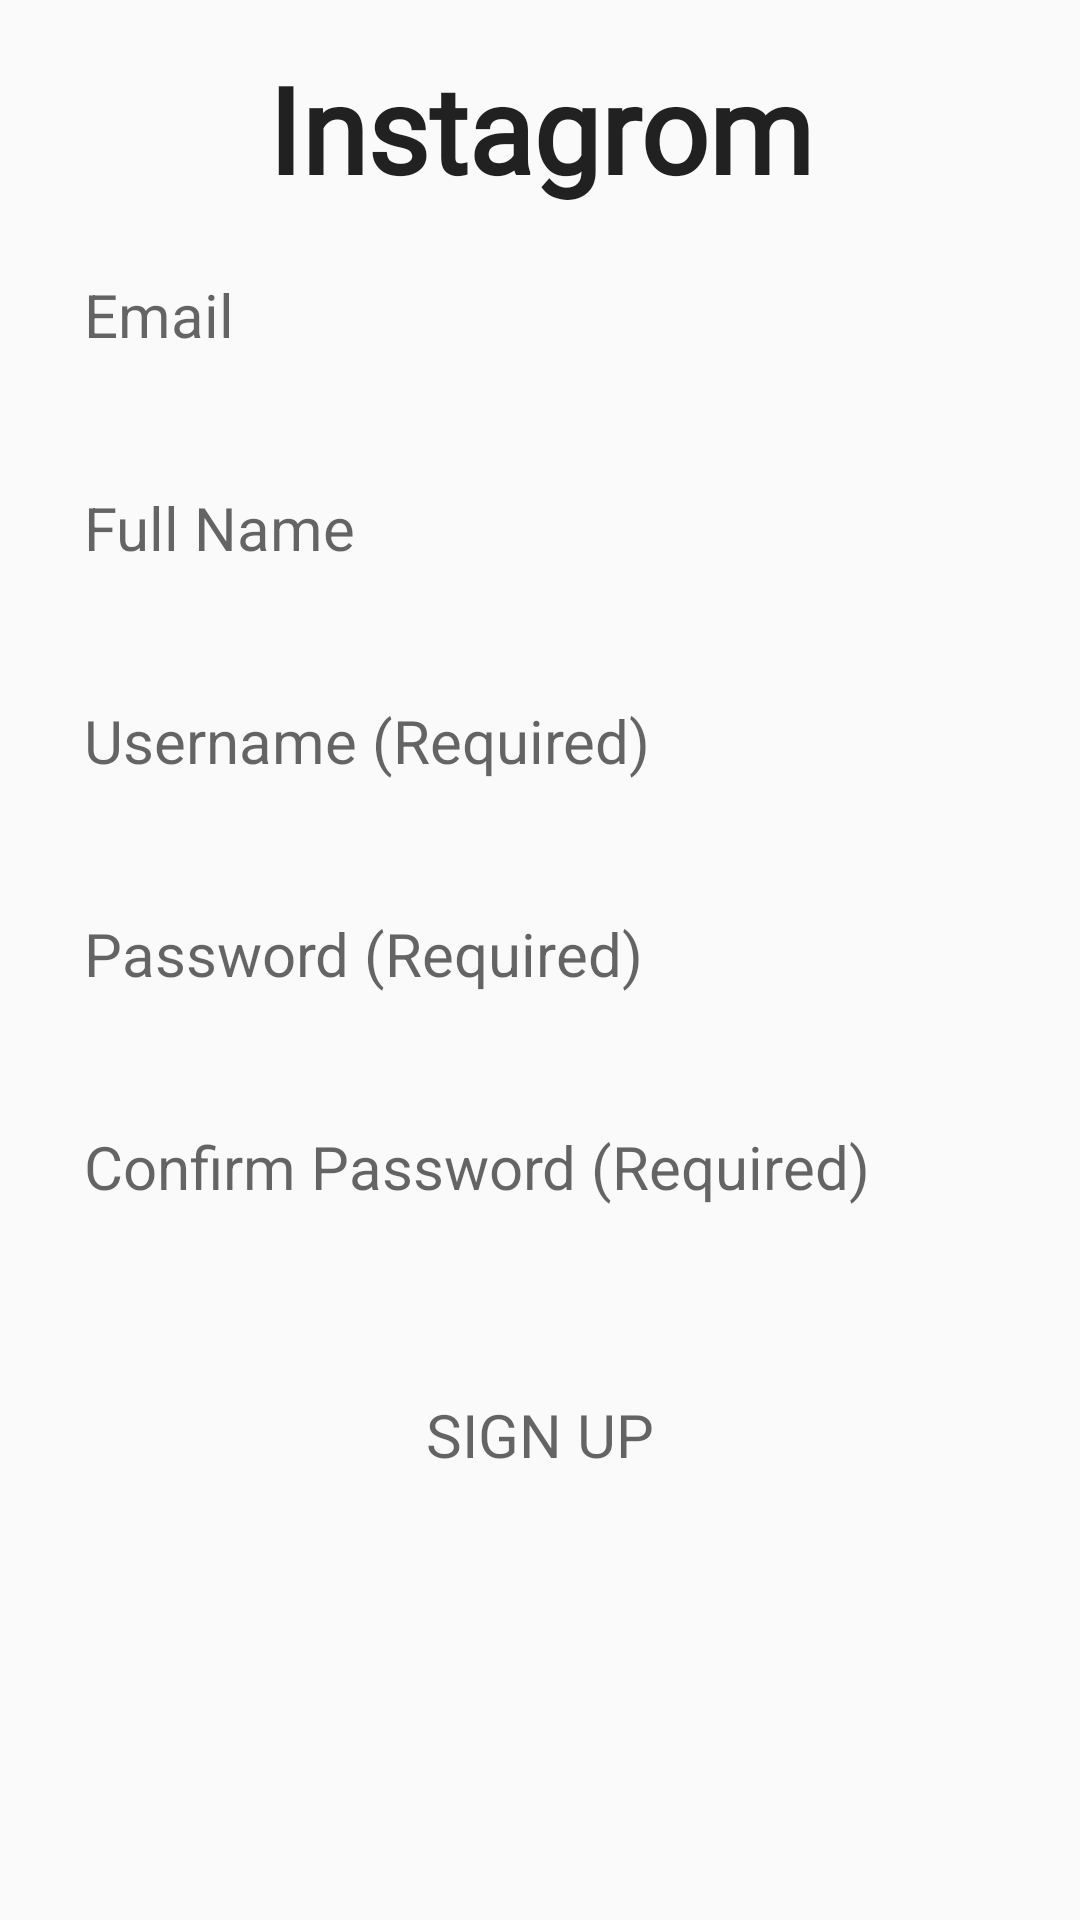

Produce the Android XML layout that renders to this screen, including the resource entries it uses.
<!-- AndroidManifest.xml: application theme AppTheme -->
<!-- res/layout/activity_sign_up.xml -->
<?xml version="1.0" encoding="utf-8"?>
<RelativeLayout xmlns:android="http://schemas.android.com/apk/res/android"
    xmlns:tools="http://schemas.android.com/tools"
    android:id="@+id/sign-up-layout"
    android:layout_width="match_parent"
    android:layout_height="match_parent"
    tools:context="com.fbu.instagrom.activities.SignUpActivity">

    <LinearLayout
        android:layout_width="match_parent"
        android:layout_height="wrap_content"
        android:layout_margin="16dp"
        android:orientation="vertical">

        <TextView
            android:id="@+id/appName"
            style="@style/appName" />

        <EditText
            android:id="@+id/emailEditText"
            android:hint="Email"
            android:inputType="textEmailAddress"
            style="@style/editTextBox" />

        <EditText
            android:id="@+id/fullNameEditText"
            android:hint="Full Name"
            android:inputType="textPersonName"
            style="@style/editTextBox" />

        <EditText
            android:id="@+id/usernameEditText"
            android:hint="Username (Required)"
            android:inputType="textPersonName"
            style="@style/editTextBox" />

        <EditText
            android:id="@+id/passwordEditText"
            android:hint="Password (Required)"
            android:inputType="textPassword"
            style="@style/editTextBox" />

        <EditText
            android:id="@+id/confirmPasswordEditText"
            android:hint="Confirm Password (Required)"
            android:inputType="textPassword"
            style="@style/editTextBox" />

        <Button
            android:id="@+id/sigupButton"
            style="@style/roundInstaButton"
            android:backgroundTint="@color/pastelGreen"
            android:text="@string/signup" />

    </LinearLayout>

</RelativeLayout>
<!-- resources referenced by this layout -->
<resources>
  <color name="pastelGreen">#83D886</color>
  <string name="signup">Sign Up</string>
  <style name="appName" parent="TextAppearance.AppCompat">
          <item name="android:layout_width">match_parent</item>
          <item name="android:layout_height">wrap_content</item>
          <item name="android:layout_weight">1</item>
          <item name="android:fontFamily">@font/croissant_one</item>
          <item name="android:gravity">center</item>
          <item name="android:text">@string/app_name</item>
          <item name="android:textSize">40sp</item>
          <item name="android:textStyle">bold</item>
      </style>
  <style name="editTextBox" parent="TextAppearance.AppCompat.Caption">
          <item name="android:layout_width">match_parent</item>
          <item name="android:layout_height">wrap_content</item>
          <item name="android:layout_weight">1</item>
          <item name="android:ems">10</item>
          <item name="android:padding">12dp</item>
          <item name="android:textSize">20sp</item>
          <item name="android:layout_marginTop">10dp</item>
          <item name="android:layout_marginBottom">10dp</item>
          <item name="android:background">@drawable/edittext_roundcorners</item>
      </style>
  <style name="roundInstaButton" parent="TextAppearance.AppCompat.Caption">
          <item name="android:layout_width">match_parent</item>
          <item name="android:layout_height">wrap_content</item>
          <item name="android:layout_marginTop">30dp</item>
          <item name="android:layout_weight">.5</item>
          <item name="android:textSize">20sp</item>
          <item name="android:background">@drawable/rounded_corners</item>
      </style>
  <style name="AppTheme" parent="Theme.AppCompat.DayNight.DarkActionBar">
          
          <item name="colorPrimary">@color/vividCerise</item>
          <item name="colorPrimaryDark">@color/grape</item>
          <item name="colorAccent">@color/jasmine</item>
      </style>
  <string name="app_name">Instagrom</string>
  <color name="vividCerise">#DD2A7B</color>
  <color name="grape">#8134AF</color>
  <color name="jasmine">#FEDA77</color>
</resources>
